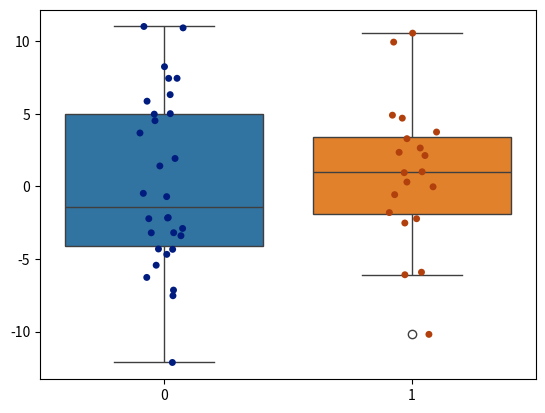

Reproduce this figure in Python.
# -*- coding: utf-8 -*-
import numpy as np
import matplotlib.pyplot as plt
import seaborn as sns

np.random.seed(123)
N1 = 30
N2 = 20
Y1 = np.random.normal(loc=0.0, scale=5.0, size=N1)
Y2 = np.random.normal(loc=1.0, scale=4.0, size=N2)

sns.boxplot(data=[Y1, Y2])
sns.stripplot(data=[Y1, Y2], jitter=True, palette=sns.color_palette('dark'))

plt.savefig('fig-ex1.png')

# library(ggplot2)

# source('generate-data.R')

# d1 <- data.frame(group=1, Y=Y1)
# d2 <- data.frame(group=2, Y=Y2)
# d <- rbind(d1, d2)
# d$group <- as.factor(d$group)

# p <- ggplot(data=d, aes(x=group, y=Y, group=group, col=group))
# p <- p + geom_boxplot(outlier.size=0)
# p <- p + geom_point(position=position_jitter(w=0.4, h=0), size=2)
# ggsave(file='fig-ex1.png', plot=p, dpi=300, w=4, h=3)
